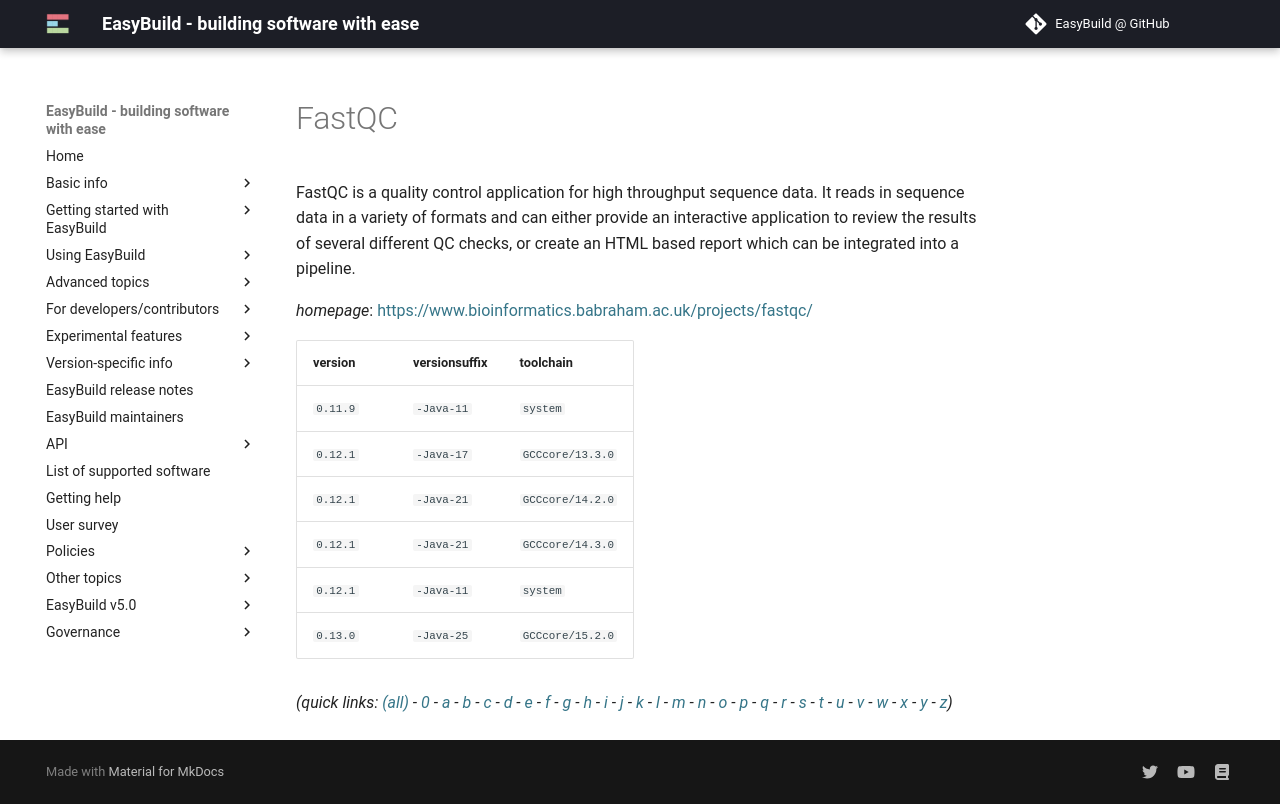

repository: easybuilders/easybuild-docs · page: version-specific/supported-software/f/FastQC/index.html · generator: mkdocs

---
search:
  boost: 0.5
---
# FastQC

FastQC is a quality control application for high throughput sequence data. It reads in sequence data in a variety of formats and can either provide an interactive application to review the results of several different QC checks, or create an HTML based report which can be integrated into a pipeline.

*homepage*: <https://www.bioinformatics.babraham.ac.uk/projects/fastqc/>

version | versionsuffix | toolchain
--------|---------------|----------
``0.11.9`` | ``-Java-11`` | ``system``
``0.12.1`` | ``-Java-17`` | ``GCCcore/13.3.0``
``0.12.1`` | ``-Java-21`` | ``GCCcore/14.3.0``
``0.12.1`` | ``-Java-11`` | ``system``


*(quick links: [(all)](../index.md) - [0](../0/index.md) - [a](../a/index.md) - [b](../b/index.md) - [c](../c/index.md) - [d](../d/index.md) - [e](../e/index.md) - [f](../f/index.md) - [g](../g/index.md) - [h](../h/index.md) - [i](../i/index.md) - [j](../j/index.md) - [k](../k/index.md) - [l](../l/index.md) - [m](../m/index.md) - [n](../n/index.md) - [o](../o/index.md) - [p](../p/index.md) - [q](../q/index.md) - [r](../r/index.md) - [s](../s/index.md) - [t](../t/index.md) - [u](../u/index.md) - [v](../v/index.md) - [w](../w/index.md) - [x](../x/index.md) - [y](../y/index.md) - [z](../z/index.md))*
